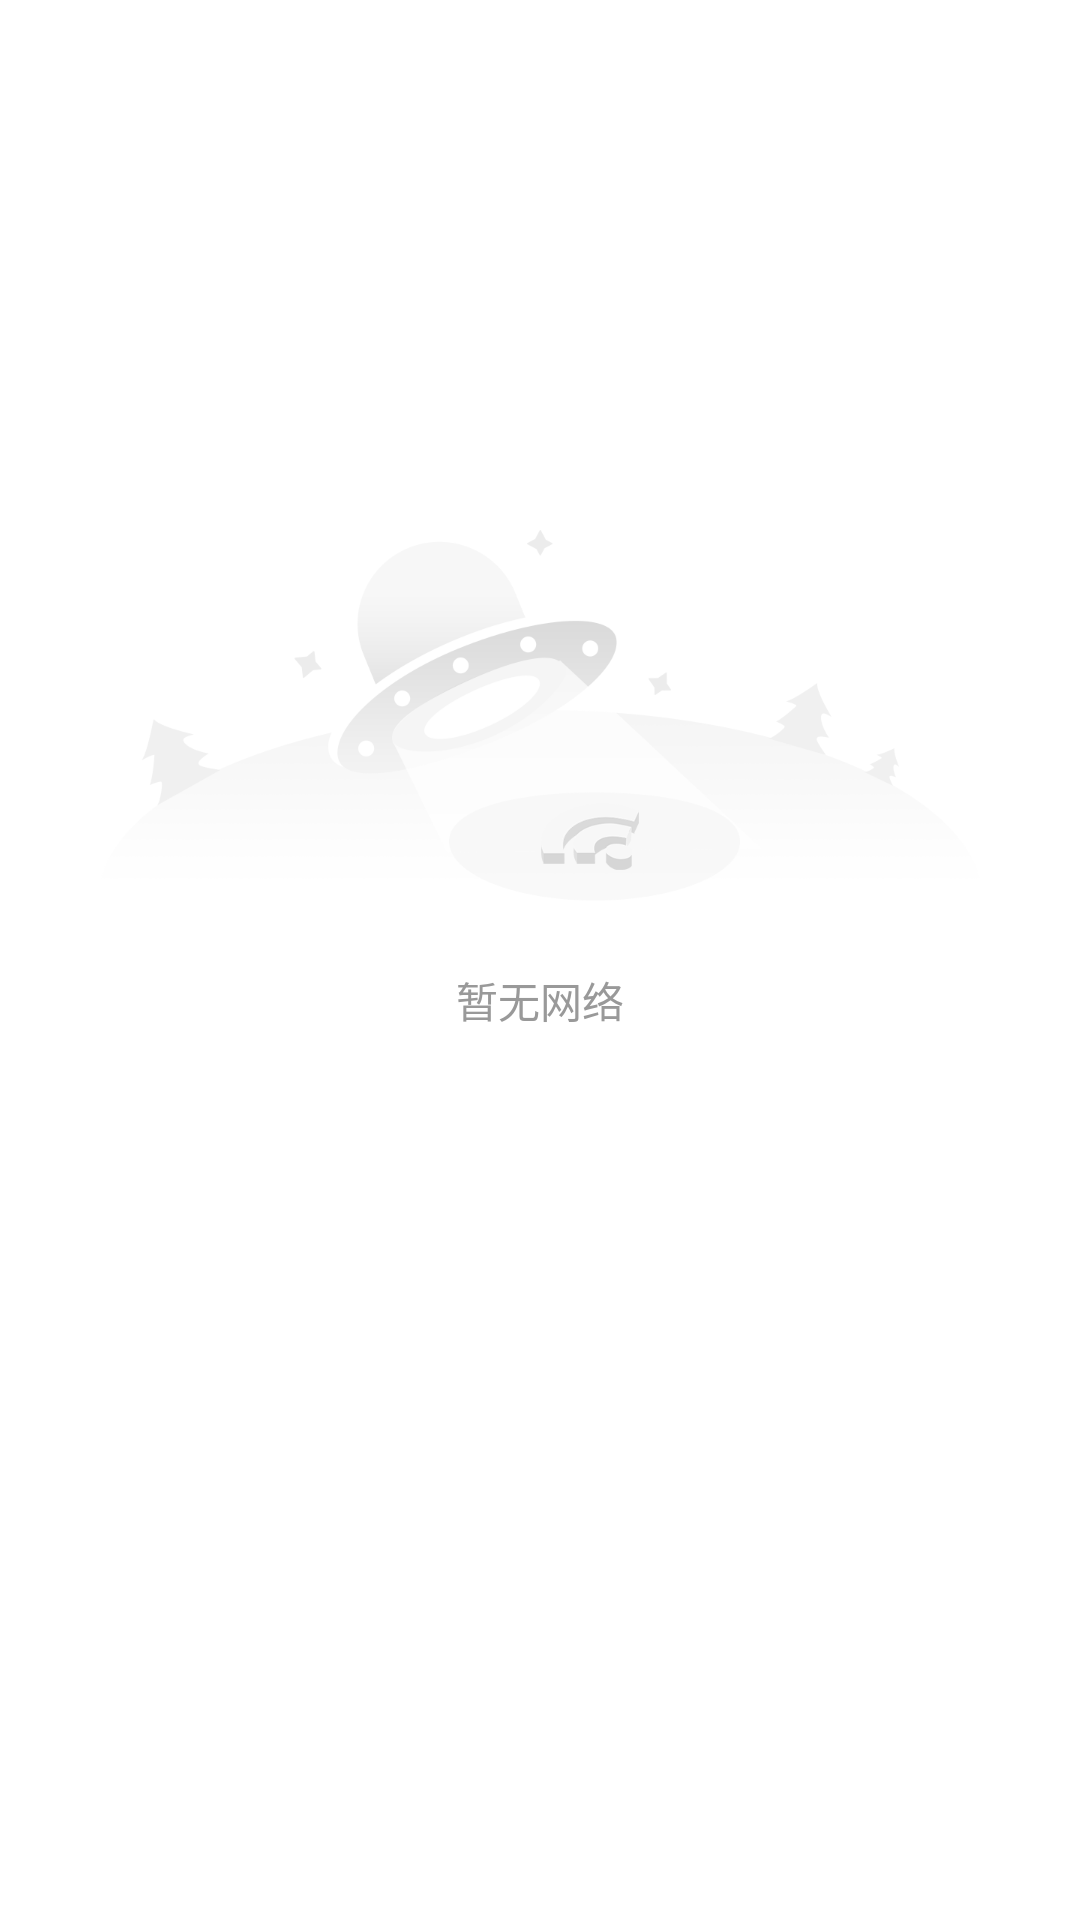

Layout XML and referenced resources for this Android screen:
<!-- AndroidManifest.xml: fallback theme Theme.MaterialComponents.DayNight.NoActionBar -->
<!-- res/layout/comm_load_error_net_view.xml -->
<?xml version="1.0" encoding="utf-8"?>
<androidx.constraintlayout.widget.ConstraintLayout xmlns:android="http://schemas.android.com/apk/res/android"
    xmlns:app="http://schemas.android.com/apk/res-auto"
    android:layout_width="match_parent"
    android:layout_height="match_parent"
    android:gravity="center"
    android:background="@color/white"
    android:orientation="vertical">

    <ImageView
        android:id="@+id/comm_error_net_img"
        android:layout_width="wrap_content"
        android:layout_height="wrap_content"
        android:layout_marginBottom="100dp"
        android:src="@mipmap/comm_load_error_net_img"
        app:layout_constraintBottom_toBottomOf="parent"
        app:layout_constraintLeft_toLeftOf="parent"
        app:layout_constraintRight_toRightOf="parent"
        app:layout_constraintTop_toTopOf="parent" />

    <TextView
        android:id="@+id/comm_error_net_msg"
        android:layout_width="wrap_content"
        android:layout_height="wrap_content"
        android:layout_gravity="center_horizontal"
        android:layout_marginTop="20dp"
        android:layout_marginBottom="20dp"
        android:text="暂无网络"
        android:textColor="@color/comm_gray_99"
        android:textSize="14sp"
        app:layout_constraintBottom_toBottomOf="@+id/comm_error_net_img"
        app:layout_constraintLeft_toLeftOf="parent"
        app:layout_constraintRight_toRightOf="parent" />

    <Button
        android:layout_width="260dp"
        android:layout_height="35dp"
        android:layout_marginLeft="57dp"
        android:layout_marginTop="5dp"
        android:layout_marginRight="57dp"
        android:background="@drawable/comm_theme_color_corner_4_shape"
        android:clickable="false"
        android:text="重试"
        android:textColor="@color/white"
        android:textSize="14sp"
        android:visibility="gone"
        app:layout_constraintLeft_toLeftOf="parent"
        app:layout_constraintRight_toRightOf="parent"
        app:layout_constraintTop_toBottomOf="@+id/comm_error_net_img" />
</androidx.constraintlayout.widget.ConstraintLayout>
<!-- resources referenced by this layout -->
<resources>
  <color name="comm_gray_99">#999999</color>
  <color name="white">#FFFFFFFF</color>
  <!-- drawable comm_theme_color_corner_4_shape (drawable) -->
  <?xml version="1.0" encoding="utf-8"?>
  <shape xmlns:android="http://schemas.android.com/apk/res/android" >
  
      
      <solid android:color="@color/main_theme_color" />
      
      <stroke
          android:width="0dip"
          android:color="@color/main_theme_color" />
      
      <corners
          android:radius="4dp"
        />
  
  </shape>
  <!-- mipmap comm_load_error_net_img: png bitmap (mipmap-xxhdpi, 69465 bytes) -->
  <color name="main_theme_color">#FFFF4480</color>
</resources>
